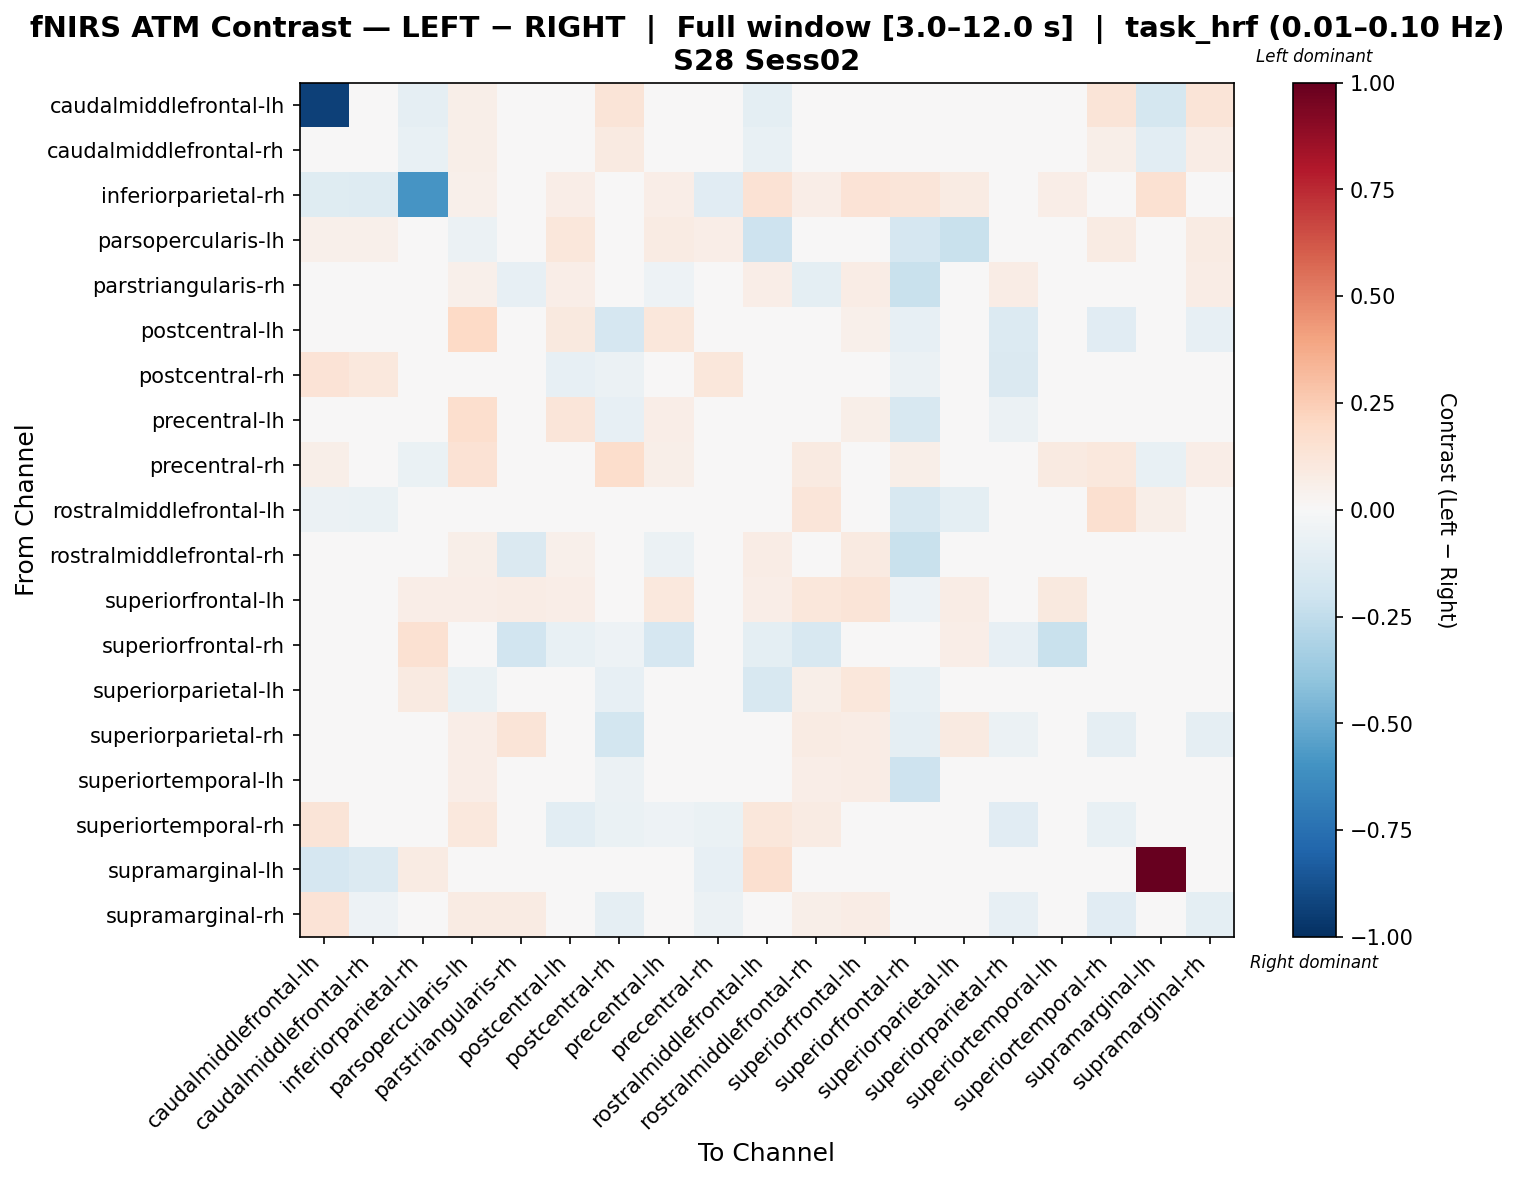

Data behind this chart, as committed beside it:
, caudalmiddlefrontal-lh, caudalmiddlefrontal-rh, inferiorparietal-rh, parsopercularis-lh, parstriangularis-rh, postcentral-lh, postcentral-rh, precentral-lh, precentral-rh, rostralmiddlefrontal-lh, rostralmiddlefrontal-rh, superiorfrontal-lh, superiorfrontal-rh, superiorparietal-lh, superiorparietal-rh, superiortemporal-lh, superiortemporal-rh, supramarginal-lh, supramarginal-rh
caudalmiddlefrontal-lh, -0.9343, -0.02095, -0.09336, 0.05656, 0.0, 0.0, 0.1293, 0.0, 0.03186, -0.09742, 0.0, 0.0, 0.0, 0.0, 0.0, 0.0, 0.1266, -0.1786, 0.132
caudalmiddlefrontal-rh, 0.01977, -0.04329, -0.07166, 0.05766, 0.0, 0.0, 0.09178, 0.0, -0.008534, -0.07452, 0.0, 0.0, 0.0, 0.0, 0.0, 0.0, 0.05751, -0.106, 0.07733
inferiorparietal-rh, -0.1198, -0.1294, -0.5883, 0.05008, 0.0, 0.06481, 0.0, 0.06481, -0.1102, 0.1436, 0.06481, 0.1385, 0.1178, 0.08543, 0.0, 0.06481, 0.0, 0.1532, 0.0
parsopercularis-lh, 0.05465, 0.05465, 0.0449, -0.05912, -0.00456, 0.1104, -0.01571, 0.08562, 0.06883, -0.2048, 0.04507, 0.02852, -0.1671, -0.2216, -0.01427, 0.03097, 0.07828, 0.0, 0.08537
parstriangularis-rh, 0.0, 0.0, 0.0, 0.05328, -0.07936, 0.06451, 0.005931, -0.05236, 0.007267, 0.06994, -0.09817, 0.07093, -0.2214, 0.02936, 0.07725, -0.007091, 0.007267, 0.0, 0.07267
postcentral-lh, 0.0, 0.0, 0.03412, 0.2012, 0.02703, 0.09955, -0.1641, 0.1104, 0.003102, -0.00158, 0.0487, 0.0534, -0.08035, 0.001201, -0.1354, 0.003927, -0.1158, 0.0, -0.08533
postcentral-rh, 0.1337, 0.1034, 0.0, 0.04499, 0.01783, -0.08391, -0.06033, -0.04221, 0.1123, -0.03093, 0.003856, 0.002299, -0.05789, -0.022, -0.1435, -0.01229, 0.00769, 0.0, 0.02701
precentral-lh, 0.0, 0.0, 0.03065, 0.1674, -0.04991, 0.1225, -0.08366, 0.06255, 0.008359, 0.01547, -0.02067, 0.05731, -0.1613, -0.001855, -0.05649, -0.03533, -0.04911, 0.0, -0.005927
precentral-rh, 0.05654, -0.02058, -0.06749, 0.1434, 0.03689, 0.0123, 0.1752, 0.06148, 0.01833, 0.01537, 0.08607, 0.03689, 0.06148, 0.04918, 0.0, 0.08607, 0.1018, -0.0707, 0.06618
rostralmiddlefrontal-lh, -0.06144, -0.06617, 0.01556, -0.03887, 0.03128, -0.005979, -0.008439, 0.01809, -0.01499, 0.02237, 0.1217, 0.0196, -0.1597, -0.09914, -0.01752, 0.02142, 0.1599, 0.06226, 0.0
rostralmiddlefrontal-rh, 0.0, 0.0, 0.03238, 0.06194, -0.1452, 0.05033, -0.02944, -0.05817, 0.009714, 0.07641, -0.02719, 0.09099, -0.2191, 0.03659, 0.009139, 0.03873, 0.02752, 0.0, 0.04533
superiorfrontal-lh, 0.0, 0.0, 0.06329, 0.06606, 0.07549, 0.06784, -0.02664, 0.1048, 0.005387, 0.06928, 0.1156, 0.128, -0.05182, 0.07186, 0.009347, 0.09867, 0.005387, 0.0, 0.04579
superiorfrontal-rh, 0.0, 0.0, 0.1546, -0.04718, -0.1876, -0.0724, -0.05092, -0.1662, 0.02262, -0.09448, -0.1632, 0.01627, -0.04568, 0.06401, -0.0788, -0.2221, 0.02262, 0.0, 0.0
superiorparietal-lh, 0.0, 0.0, 0.08623, -0.06941, 0.02418, 0.01862, -0.08146, 0.008534, 0.01391, -0.1594, 0.06034, 0.1132, -0.07051, -0.03959, 0.03624, -0.002071, 0.01391, 0.0, 0.04729
superiorparietal-rh, 0.0, 0.0, 0.0, 0.06508, 0.1326, -0.02115, -0.1823, 0.02366, 0.0, 0.04955, 0.08295, 0.07097, -0.09255, 0.09235, -0.06235, 0.02317, -0.08962, 0.0, -0.09243
superiortemporal-lh, 0.0, 0.0, 0.02872, 0.06862, -0.0001974, 0.02318, -0.05616, -0.0241, 0.007831, 0.03731, 0.06978, 0.07214, -0.2038, 0.01727, -0.04057, 0.02058, -0.02398, 0.0, 0.003427
superiortemporal-rh, 0.1322, -0.01973, 0.0, 0.1044, 0.01552, -0.109, -0.06332, -0.05403, -0.06467, 0.1138, 0.08277, 0.01552, 0.02587, 0.02069, -0.1141, 0.0219, -0.07575, 0.0, -0.0321
supramarginal-lh, -0.1647, -0.1396, 0.0799, 0.0, 0.0, 0.0, 0.0, 0.0, -0.08591, 0.1587, 0.0, 0.0, 0.0, 0.0, 0.0, 0.0, 0.0, 1.0, 0.0
supramarginal-rh, 0.1355, -0.05006, 0.0, 0.08306, 0.08042, -0.02952, -0.08625, 0.01545, -0.05548, 0.0, 0.06031, 0.0764, 0.0, 0.03418, -0.08337, 0.03245, -0.116, 0.0, -0.09715
